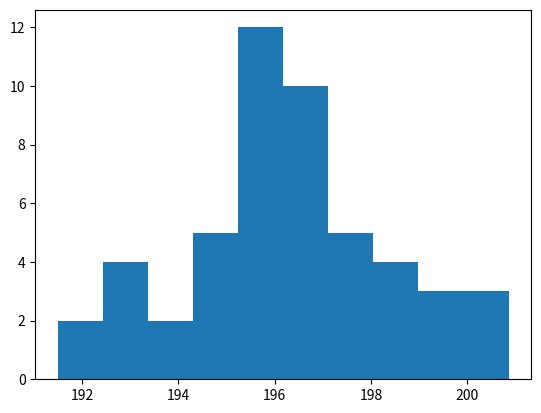

Write the Python code that produced this figure.
import numpy as np
import matplotlib.pyplot as plt
x = np.random.normal(196,2,50)
plt.hist(x)
plt.show()
print(x)
